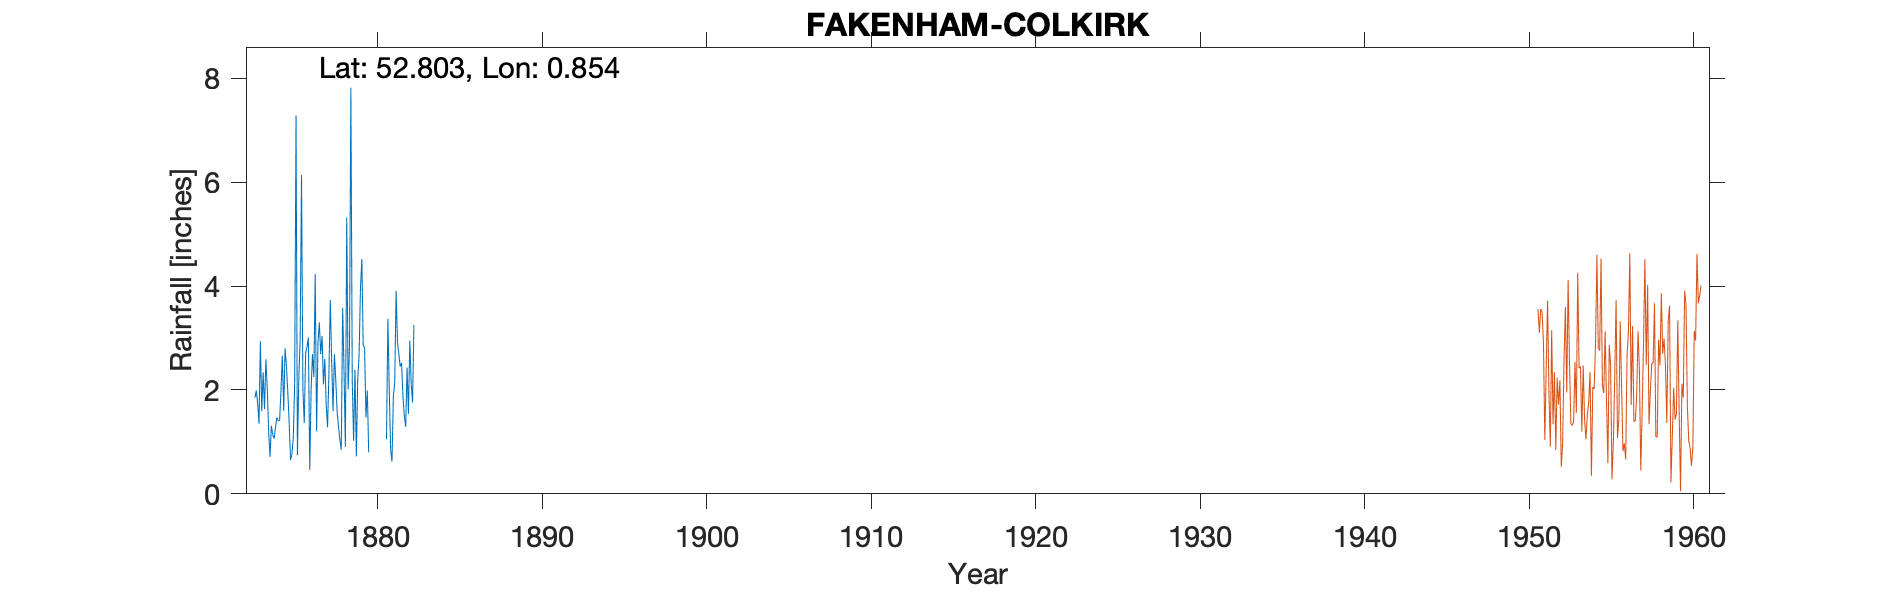

The file beside this chart, header and first rows:
FAKENHAM-COLKIRK, , , , , , , , , , , , , , , , , , , , 
Grid ref, TF925266, Long, 0.8542, Lat, 52.8, Elevation, 210, ft, , , , , , , , , , , , 
Station no, 1426/3, , , , , , , , , , , , , , , , , , , 
, 1870, 1871, 1872, 1873, 1874, 1875, 1876, 1877, 1878, 1879, 1880, 1881, 1882, 1883, 1884, 1885, 1886, 1887, 1888, 1889
January, , , , 1.85, 1.31, 1.95, 1.36, 2.69, 1.57, 1.02, , 1.05, 1.87, , , , , , , 
February, , , , 1.99, 1.14, 1.37, 2.71, 3.04, 1.29, 2.39, , 3.37, 1.5, , , , , , , 
March, , , , 1.75, 1.06, 0.65, 2.83, 2.11, 1.04, 0.72, , 2, 1.29, , , , , , , 
April, , , , 1.35, 1.28, 0.76, 3.01, 2.6, 0.85, 2.19, , 0.86, 2.43, , , , , , , 
May, , , , 2.94, 1.47, 1.08, 0.46, 1.72, 3.58, 2.68, , 0.62, 1.54, , , , , , , 
June, , , , 1.59, 1.41, 2.13, 2.01, 1.28, 2.38, 3.95, , 1.89, 2.95, , , , , , , 
July, , , , 2.34, 1.41, 7.29, 2.69, 2.34, 0.9, 4.52, , 2.14, 2.13, , , , , , , 
August, , , , 1.63, 1.98, 0.74, 2.25, 3.73, 5.32, 2.86, , 3.91, 1.76, , , , , , , 
September, , , , 2.59, 2.66, 2.2, 4.23, 2.56, 2.01, 2.82, , 2.92, 3.25, , , , , , , 
October, , , , 2.04, 1.6, 2.96, 1.2, 1.59, 2.82, 1.47, , 2.69, , , , , , , , 
November, , , , 1.22, 2.8, 6.14, 2.91, 2.69, 7.82, 1.99, , 2.45, , , , , , , , 
December, , , , 0.71, 2.45, 2.02, 3.3, 2.18, 2.2, 0.8, , 2.52, , , , , , , , 
Total, , , , 22, 20.57, 29.29, 28.96, 28.53, 31.78, 27.41, , 26.42, , , , , , , , 
